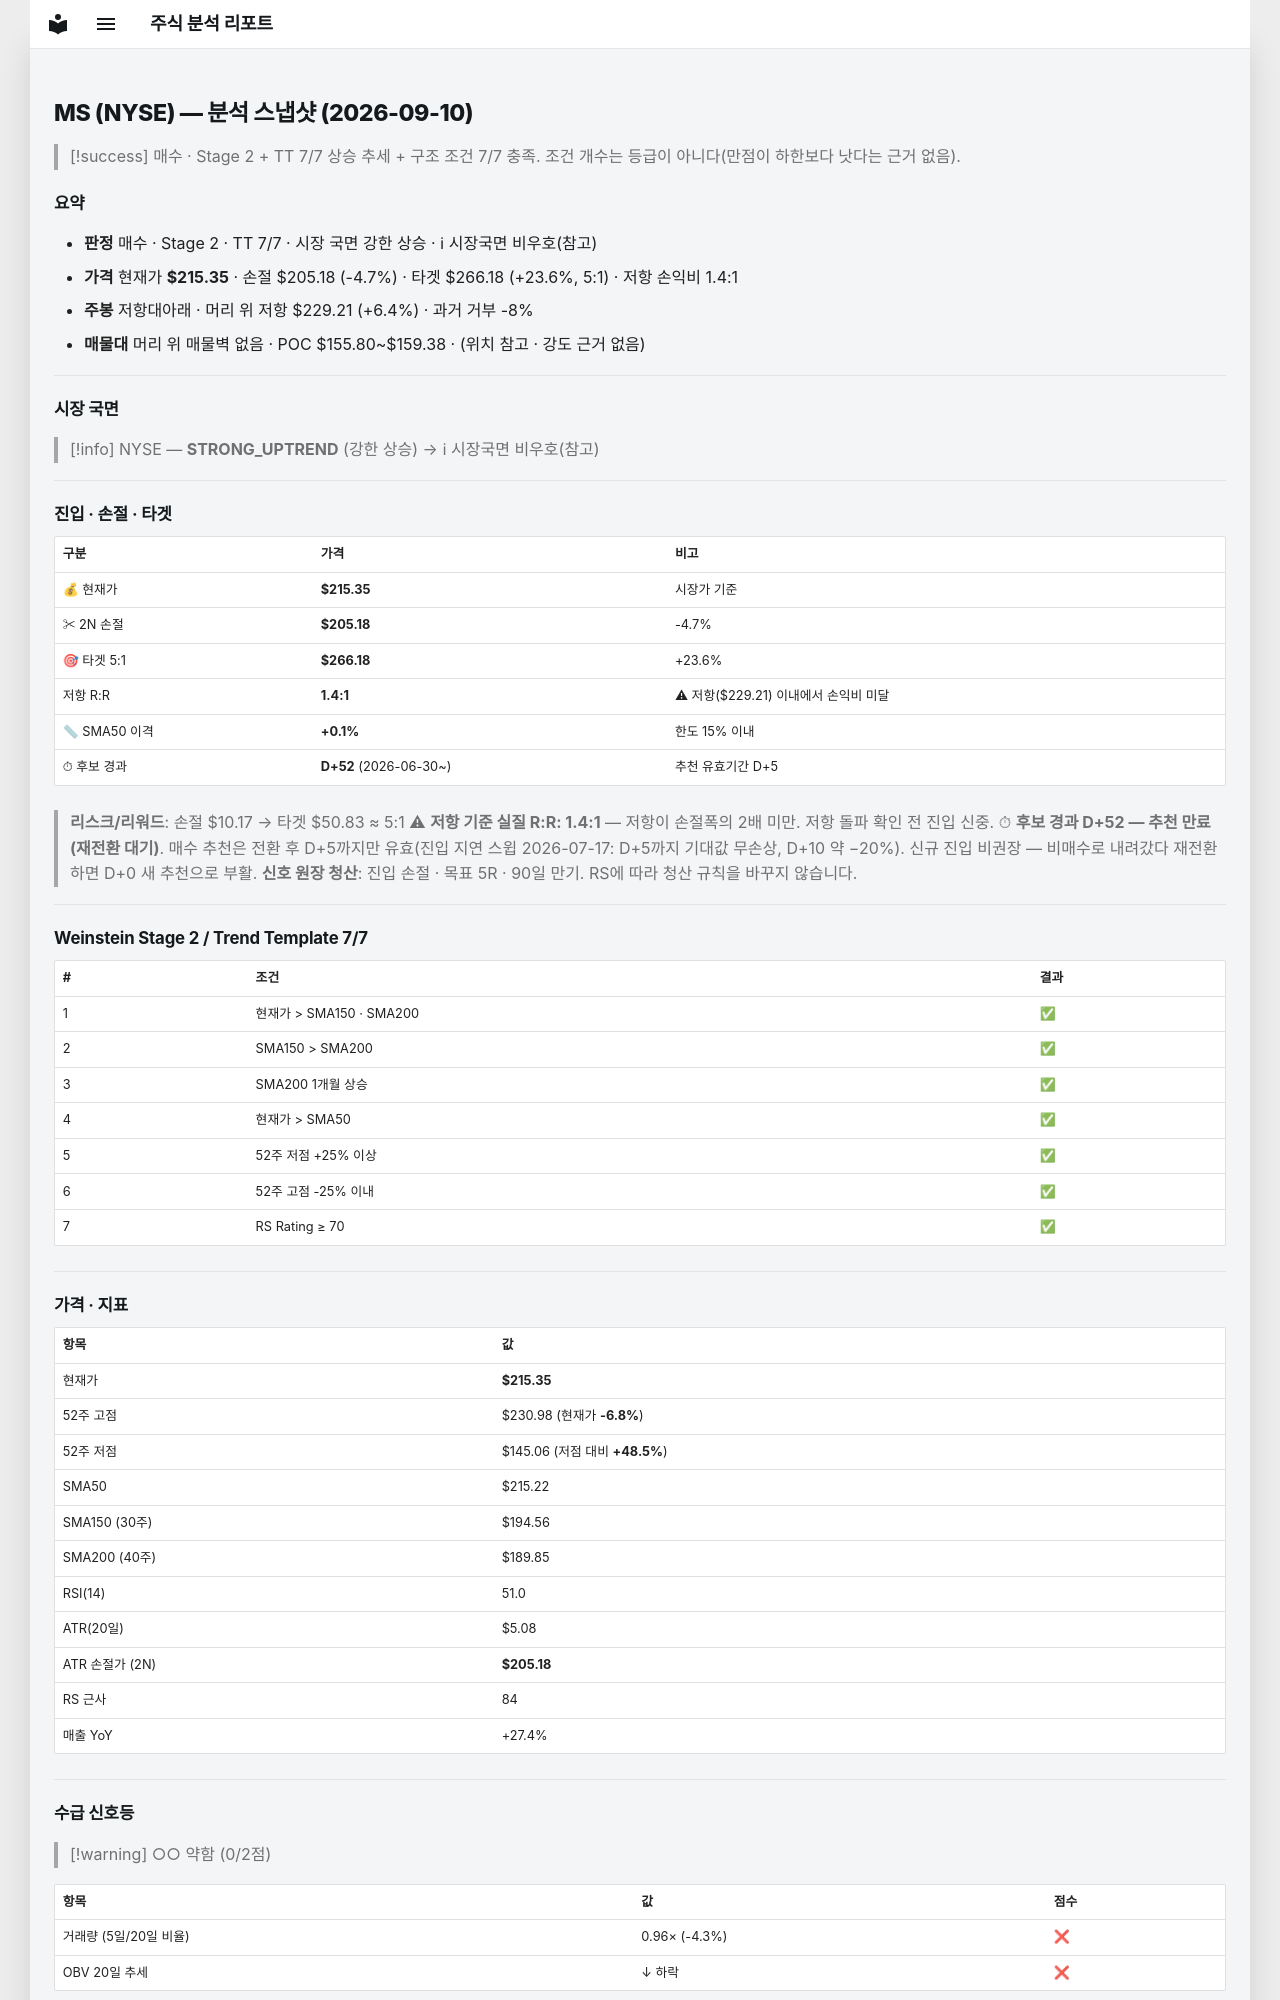

repository: soloandco/stock-reports · page: snapshots/MS-2026-09-10/index.html · generator: mkdocs

---
type: analysis-snapshot
title: MS 분석 스냅샷
ticker: MS
market: NYSE
created: 2026-09-10
updated: 2026-09-10
bar-date: 2026-09-09
verdict: 매수후보
real-rr: 1.36
sma50-gap-pct: 0.1
candidate-days: 52
candidate-since: 2026-06-30
weekly-position: 저항대아래
weekly-overhead-price: 229.21
weekly-overhead-pct: 6.4
stage: 2
trend-template-score: 7
tt-max: 7
price: 215.35000610351562
stop-price: 205.18429333312227
market-regime: STRONG_UPTREND
supply-demand-score: 0/2
supply-demand-label: 약함
status: tracking
tags:
  - stock-agent
  - watchlist
  - MS
  - analysis
related:
  - "[[analysis-template]]"
---

# MS (NYSE) — 분석 스냅샷 (2026-09-10)

> [!success] 매수 · Stage 2 + TT 7/7
> 상승 추세 + 구조 조건 7/7 충족. 조건 개수는 등급이 아니다(만점이 하한보다 낫다는 근거 없음).

## 요약

- **판정** 매수 · Stage 2 · TT 7/7 · 시장 국면 강한 상승 · ℹ 시장국면 비우호(참고)
- **가격** 현재가 **$215.35** · 손절 $205.18 (-4.7%) · 타겟 $266.18 (+23.6%, 5:1) · 저항 손익비 1.4:1
- **주봉** 저항대아래 · 머리 위 저항 $229.21 (+6.4%) · 과거 거부 -8%
- **매물대** 머리 위 매물벽 없음 · POC $155.80~$159.38 · (위치 참고 · 강도 근거 없음)

---

## 시장 국면

> [!info] NYSE — **STRONG_UPTREND** (강한 상승) → ℹ 시장국면 비우호(참고)

---

## 진입 · 손절 · 타겟

| 구분 | 가격 | 비고 |
|------|------|------|
| 💰 현재가 | **$215.35** | 시장가 기준 |
| ✂ 2N 손절 | **$205.18** | -4.7% |
| 🎯 타겟 5:1 | **$266.18** | +23.6% |
| 저항 R:R | **1.4:1** | ⚠ 저항($229.21) 이내에서 손익비 미달 |
| 📏 SMA50 이격 | **+0.1%** | 한도 15% 이내 |
| ⏱ 후보 경과 | **D+52** (2026-06-30~) | 추천 유효기간 D+5 |

> **리스크/리워드**: 손절 $10.17 → 타겟 $50.83 ≈ 5:1
> ⚠ **저항 기준 실질 R:R: 1.4:1** — 저항이 손절폭의 2배 미만. 저항 돌파 확인 전 진입 신중.
> ⏱ **후보 경과 D+52 — 추천 만료(재전환 대기)**. 매수 추천은 전환 후 D+5까지만 유효(진입 지연 스윕 2026-07-17: D+5까지 기대값 무손상, D+10 약 −20%). 신규 진입 비권장 — 비매수로 내려갔다 재전환하면 D+0 새 추천으로 부활.
> **신호 원장 청산**: 진입 손절 · 목표 5R · 90일 만기. RS에 따라 청산 규칙을 바꾸지 않습니다.

---

## Weinstein Stage 2 / Trend Template 7/7

| # | 조건 | 결과 |
|---|------|------|
| 1 | 현재가 > SMA150 · SMA200 | ✅ |
| 2 | SMA150 > SMA200 | ✅ |
| 3 | SMA200 1개월 상승 | ✅ |
| 4 | 현재가 > SMA50 | ✅ |
| 5 | 52주 저점 +25% 이상 | ✅ |
| 6 | 52주 고점 -25% 이내 | ✅ |
| 7 | RS Rating ≥ 70 | ✅ |

---

## 가격 · 지표

| 항목 | 값 |
|------|---|
| 현재가 | **$215.35** |
| 52주 고점 | $230.98 (현재가 **-6.8%**) |
| 52주 저점 | $145.06 (저점 대비 **+48.5%**) |
| SMA50 | $215.22 |
| SMA150 (30주) | $194.56 |
| SMA200 (40주) | $189.85 |
| RSI(14) | 51.0 |
| ATR(20일) | $5.08 |
| ATR 손절가 (2N) | **$205.18** |
| RS 근사 | 84 |
| 매출 YoY | +27.4% |

---
## 수급 신호등

> [!warning] ○○ 약함 (0/2점)

| 항목 | 값 | 점수 |
|------|------|------|
| 거래량 (5일/20일 비율) | 0.96× (-4.3%) | ❌ |
| OBV 20일 추세 | ↓ 하락 | ❌ |

> **판독법**: 거래량이 20일 평균보다 20% 이상 많고 OBV(온밸런스볼륨)가 상승 중이면 매집 수급이 강한 것으로 판단합니다.

---
